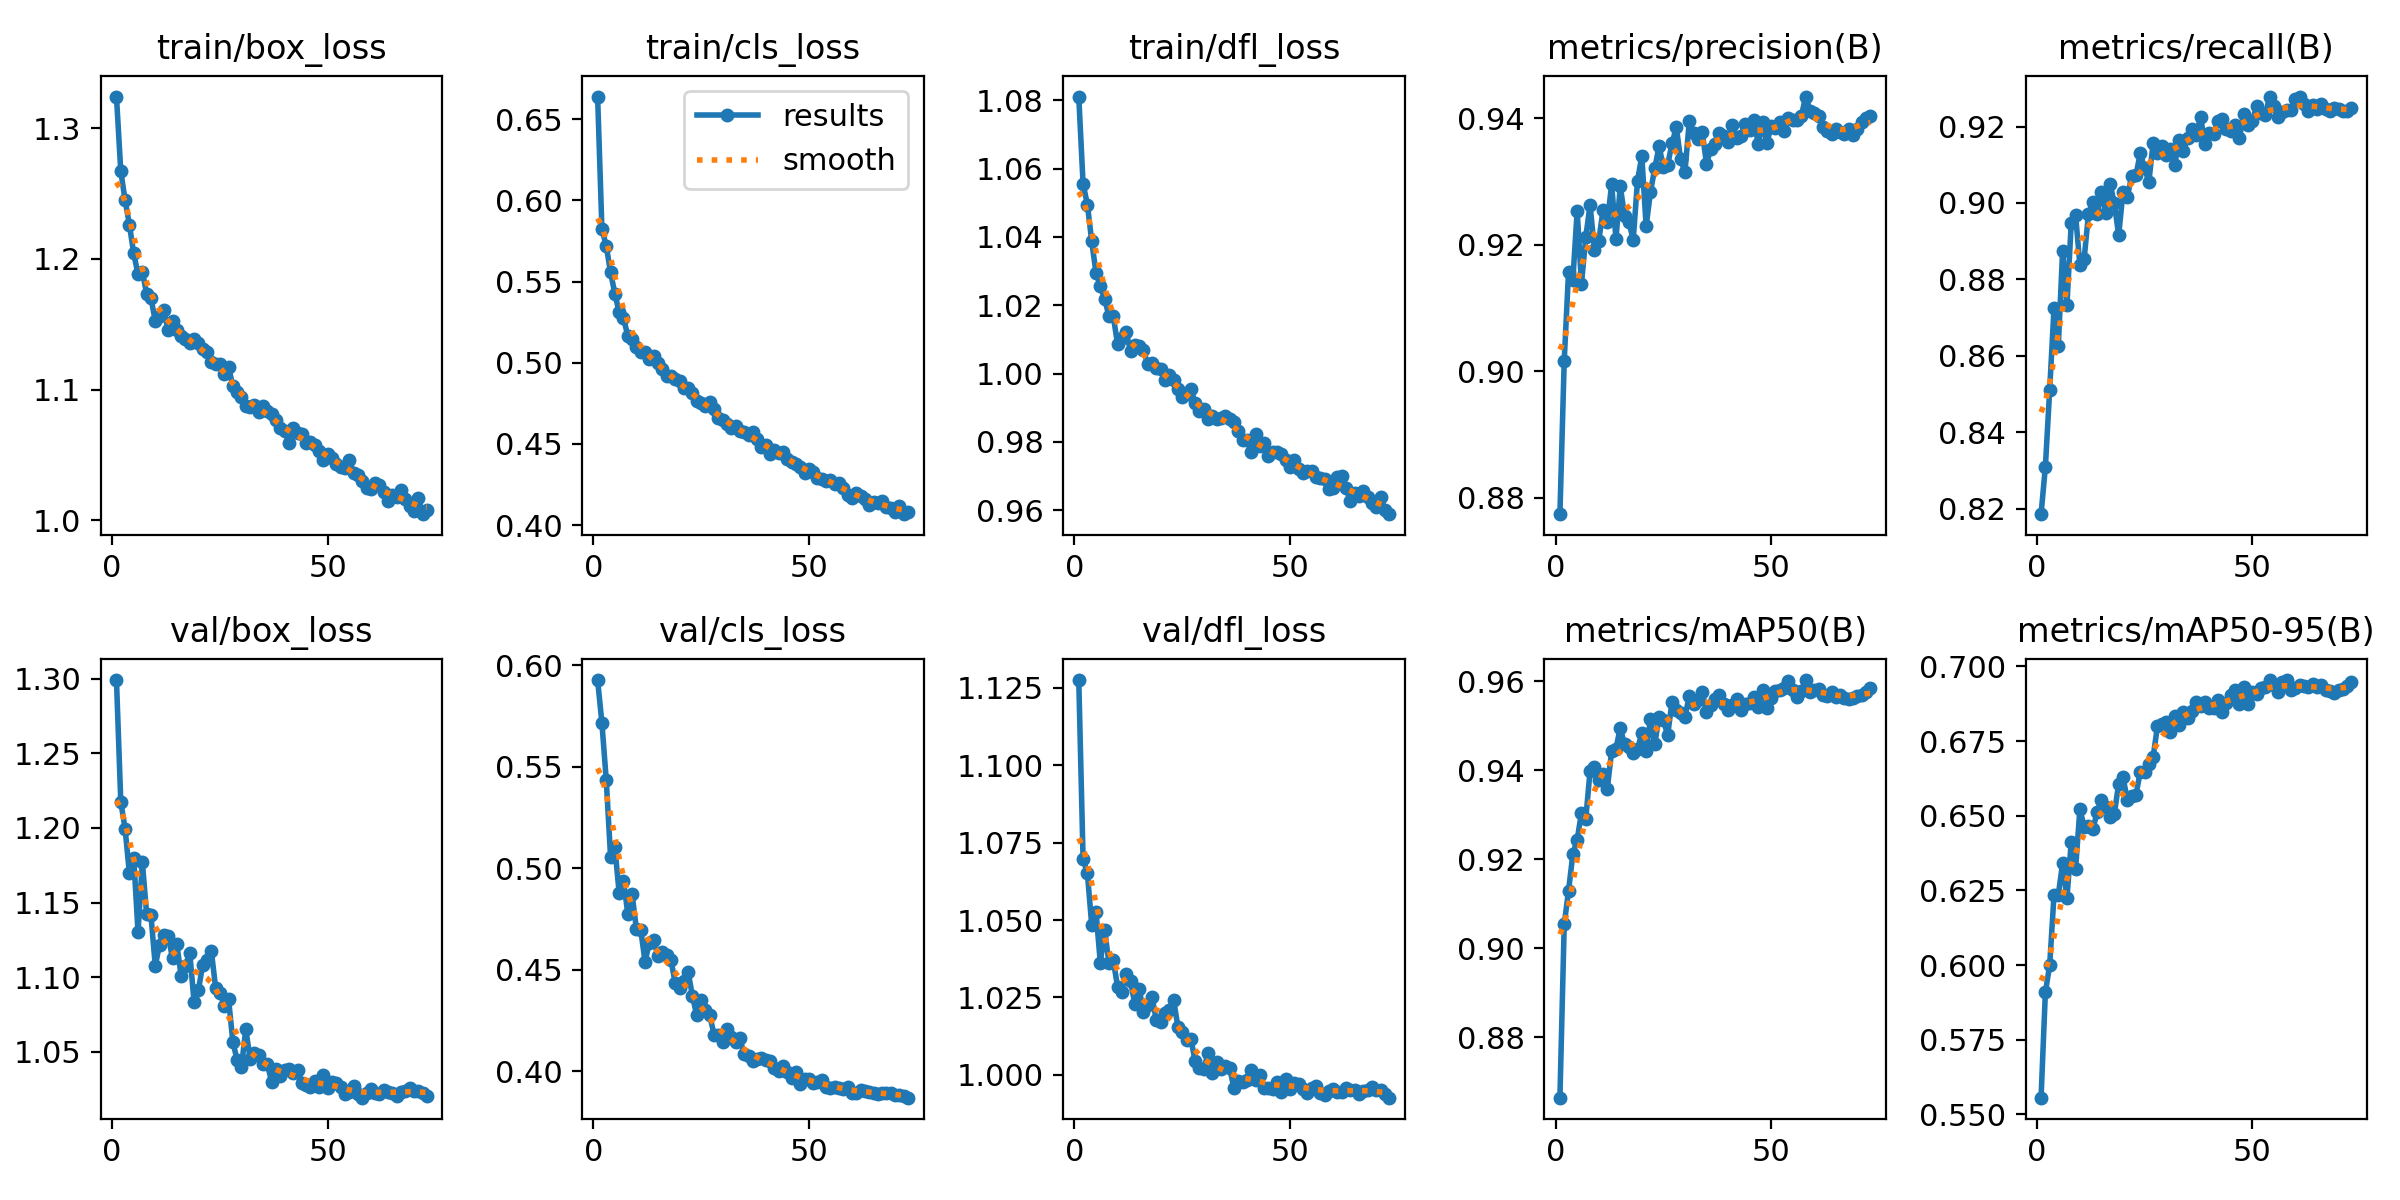

The file beside this chart, header and first rows:
epoch, time, train/box_loss, train/cls_loss, train/dfl_loss, metrics/precision(B), metrics/recall(B), metrics/mAP50(B), metrics/mAP50-95(B), val/box_loss, val/cls_loss, val/dfl_loss, lr/pg0, lr/pg1, lr/pg2
1, 166.9, 1.324, 0.664, 1.081, 0.8774, 0.8186, 0.8664, 0.5556, 1.299, 0.5927, 1.127, 0.06738, 0.0006656, 0.0006656
2, 332.4, 1.267, 0.5822, 1.056, 0.9017, 0.831, 0.9054, 0.5909, 1.218, 0.5714, 1.07, 0.03472, 0.001332, 0.001332
3, 537.4, 1.245, 0.5722, 1.05, 0.9157, 0.8511, 0.9129, 0.5999, 1.199, 0.5435, 1.065, 0.002049, 0.001997, 0.001997
4, 698.2, 1.226, 0.5557, 1.039, 0.9144, 0.8725, 0.9211, 0.6234, 1.17, 0.5057, 1.048, 0.001996, 0.001996, 0.001996
5, 878.7, 1.204, 0.5426, 1.029, 0.9253, 0.8626, 0.9244, 0.6234, 1.18, 0.5103, 1.053, 0.001992, 0.001992, 0.001992
6, 1037, 1.188, 0.531, 1.026, 0.9138, 0.8875, 0.9304, 0.6342, 1.13, 0.4876, 1.036, 0.001988, 0.001988, 0.001988
7, 1255, 1.19, 0.5275, 1.022, 0.9212, 0.8733, 0.9291, 0.6224, 1.177, 0.4937, 1.047, 0.001982, 0.001982, 0.001982
8, 1415, 1.173, 0.5167, 1.017, 0.9263, 0.8948, 0.9399, 0.6413, 1.142, 0.4776, 1.036, 0.001976, 0.001976, 0.001976
9, 1620, 1.17, 0.5144, 1.017, 0.9192, 0.897, 0.9407, 0.6321, 1.141, 0.4871, 1.037, 0.001969, 0.001969, 0.001969
10, 1781, 1.153, 0.5094, 1.009, 0.9205, 0.8838, 0.9377, 0.6521, 1.108, 0.47, 1.028, 0.001961, 0.001961, 0.001961
11, 1976, 1.156, 0.5066, 1.01, 0.9254, 0.8854, 0.939, 0.6464, 1.122, 0.4695, 1.027, 0.001952, 0.001952, 0.001952
12, 2135, 1.161, 0.5068, 1.012, 0.9235, 0.8972, 0.9359, 0.6464, 1.128, 0.4539, 1.032, 0.001941, 0.001941, 0.001941
13, 2342, 1.145, 0.5022, 1.007, 0.9295, 0.9003, 0.9444, 0.6454, 1.128, 0.4632, 1.03, 0.00193, 0.00193, 0.00193
14, 2501, 1.152, 0.5042, 1.008, 0.9209, 0.897, 0.9449, 0.6511, 1.113, 0.4646, 1.023, 0.001919, 0.001919, 0.001919
15, 2670, 1.145, 0.4998, 1.008, 0.9292, 0.9029, 0.9495, 0.6554, 1.122, 0.4566, 1.028, 0.001906, 0.001906, 0.001906
16, 2827, 1.141, 0.4963, 1.007, 0.9245, 0.8975, 0.9458, 0.6529, 1.101, 0.4587, 1.02, 0.001892, 0.001892, 0.001892
17, 3031, 1.139, 0.4918, 1.003, 0.9236, 0.9051, 0.9453, 0.6495, 1.108, 0.4572, 1.023, 0.001878, 0.001878, 0.001878
18, 3189, 1.136, 0.4917, 1.003, 0.9207, 0.8999, 0.9438, 0.6507, 1.116, 0.4547, 1.025, 0.001862, 0.001862, 0.001862
19, 3351, 1.139, 0.4901, 1.002, 0.9301, 0.8916, 0.9448, 0.6607, 1.083, 0.4434, 1.018, 0.001846, 0.001846, 0.001846
20, 3512, 1.136, 0.4886, 1.001, 0.934, 0.9028, 0.9483, 0.663, 1.091, 0.4408, 1.017, 0.001829, 0.001829, 0.001829
21, 3710, 1.131, 0.4842, 0.9981, 0.9229, 0.9015, 0.9443, 0.6554, 1.108, 0.4442, 1.02, 0.001811, 0.001811, 0.001811
22, 3912, 1.129, 0.4847, 0.9995, 0.9283, 0.907, 0.9515, 0.6567, 1.112, 0.4487, 1.021, 0.001792, 0.001792, 0.001792
23, 4093, 1.121, 0.4814, 0.9981, 0.932, 0.9072, 0.9458, 0.6569, 1.118, 0.4369, 1.024, 0.001773, 0.001773, 0.001773
24, 4255, 1.119, 0.4764, 0.9955, 0.9356, 0.913, 0.952, 0.6646, 1.093, 0.4274, 1.016, 0.001753, 0.001753, 0.001753
25, 4441, 1.12, 0.4752, 0.993, 0.9322, 0.9091, 0.9512, 0.6648, 1.09, 0.4351, 1.014, 0.001732, 0.001732, 0.001732
26, 4600, 1.112, 0.4736, 0.9939, 0.9326, 0.9055, 0.9479, 0.6675, 1.081, 0.4302, 1.011, 0.00171, 0.00171, 0.00171
27, 4794, 1.117, 0.4758, 0.9954, 0.936, 0.9158, 0.9554, 0.6698, 1.085, 0.4276, 1.012, 0.001688, 0.001688, 0.001688
28, 4954, 1.103, 0.4715, 0.9914, 0.9385, 0.9131, 0.9535, 0.68, 1.057, 0.418, 1.004, 0.001665, 0.001665, 0.001665
29, 5160, 1.098, 0.4657, 0.989, 0.9335, 0.915, 0.9528, 0.6806, 1.044, 0.4176, 1.002, 0.001641, 0.001641, 0.001641
30, 5399, 1.094, 0.4649, 0.9897, 0.9315, 0.9125, 0.952, 0.6815, 1.04, 0.4144, 1.002, 0.001617, 0.001617, 0.001617
31, 5600, 1.088, 0.4621, 0.9866, 0.9395, 0.9141, 0.9566, 0.6781, 1.065, 0.4207, 1.007, 0.001592, 0.001592, 0.001592
32, 5777, 1.086, 0.4595, 0.9877, 0.9377, 0.91, 0.9549, 0.6835, 1.045, 0.4166, 1.001, 0.001566, 0.001566, 0.001566
33, 5962, 1.088, 0.4608, 0.9867, 0.9367, 0.9164, 0.9558, 0.6805, 1.049, 0.4143, 1.004, 0.00154, 0.00154, 0.00154
34, 6119, 1.083, 0.4578, 0.987, 0.9378, 0.9136, 0.9576, 0.6846, 1.048, 0.416, 1.002, 0.001514, 0.001514, 0.001514
35, 6337, 1.087, 0.4576, 0.9877, 0.9328, 0.9169, 0.953, 0.6827, 1.042, 0.4084, 1.003, 0.001487, 0.001487, 0.001487
36, 6511, 1.083, 0.4555, 0.9867, 0.9351, 0.9193, 0.9547, 0.6852, 1.042, 0.4074, 1.002, 0.001459, 0.001459, 0.001459
37, 6716, 1.082, 0.4574, 0.9859, 0.9359, 0.9178, 0.9559, 0.6881, 1.03, 0.4052, 0.9958, 0.001432, 0.001432, 0.001432
38, 6877, 1.077, 0.4531, 0.9833, 0.9377, 0.9225, 0.9569, 0.6867, 1.039, 0.4062, 0.9982, 0.001403, 0.001403, 0.001403
39, 7098, 1.07, 0.4481, 0.9806, 0.9372, 0.9155, 0.9549, 0.6881, 1.034, 0.4062, 0.9977, 0.001374, 0.001374, 0.001374
40, 7260, 1.068, 0.4496, 0.9805, 0.9362, 0.9183, 0.9536, 0.686, 1.038, 0.4052, 0.9985, 0.001345, 0.001345, 0.001345
41, 7473, 1.059, 0.4435, 0.9771, 0.939, 0.9181, 0.9547, 0.6859, 1.039, 0.405, 1.001, 0.001316, 0.001316, 0.001316
42, 7634, 1.07, 0.4465, 0.9822, 0.9368, 0.9215, 0.9561, 0.6889, 1.036, 0.4014, 0.9983, 0.001286, 0.001286, 0.001286
43, 7836, 1.067, 0.4445, 0.9787, 0.9372, 0.922, 0.9535, 0.6848, 1.038, 0.4001, 1, 0.001256, 0.001256, 0.001256
44, 8081, 1.066, 0.445, 0.9797, 0.939, 0.9193, 0.9549, 0.6879, 1.029, 0.4023, 0.9959, 0.001226, 0.001226, 0.001226
45, 8290, 1.059, 0.4405, 0.9759, 0.9381, 0.9187, 0.9551, 0.6903, 1.028, 0.3996, 0.9957, 0.001196, 0.001196, 0.001196
46, 8509, 1.06, 0.4387, 0.9772, 0.9396, 0.9204, 0.9564, 0.692, 1.027, 0.3965, 0.9954, 0.001165, 0.001165, 0.001165
47, 8702, 1.058, 0.4377, 0.977, 0.9359, 0.9169, 0.9543, 0.6874, 1.03, 0.3996, 0.9978, 0.001134, 0.001134, 0.001134
48, 8859, 1.053, 0.436, 0.9766, 0.9393, 0.9232, 0.9581, 0.693, 1.026, 0.3938, 0.9945, 0.001103, 0.001103, 0.001103
49, 9054, 1.046, 0.4322, 0.9747, 0.936, 0.9203, 0.954, 0.6874, 1.034, 0.3963, 0.9988, 0.001072, 0.001072, 0.001072
50, 9218, 1.05, 0.4343, 0.9726, 0.9387, 0.9215, 0.9563, 0.6913, 1.026, 0.3961, 0.9956, 0.001041, 0.001041, 0.001041
51, 9434, 1.048, 0.4326, 0.9747, 0.9385, 0.9253, 0.9578, 0.6909, 1.03, 0.394, 0.9974, 0.00101, 0.00101, 0.00101
52, 9593, 1.043, 0.429, 0.9721, 0.9394, 0.9236, 0.958, 0.6926, 1.029, 0.3947, 0.9972, 0.0009789, 0.0009789, 0.0009789
53, 9788, 1.041, 0.4287, 0.971, 0.9379, 0.923, 0.9585, 0.6929, 1.027, 0.3954, 0.9956, 0.0009478, 0.0009478, 0.0009478
54, 9991, 1.04, 0.4269, 0.9714, 0.9401, 0.9278, 0.9601, 0.6953, 1.022, 0.3922, 0.9942, 0.0009168, 0.0009168, 0.0009168
55, 10266, 1.046, 0.4278, 0.9716, 0.9396, 0.9253, 0.958, 0.6936, 1.023, 0.3917, 0.9959, 0.0008859, 0.0008859, 0.0008859
56, 10425, 1.036, 0.4254, 0.9696, 0.9396, 0.9226, 0.9564, 0.6916, 1.027, 0.3921, 0.9966, 0.0008551, 0.0008551, 0.0008551
57, 10633, 1.034, 0.4262, 0.9694, 0.9403, 0.9238, 0.9577, 0.6946, 1.022, 0.3918, 0.9943, 0.0008245, 0.0008245, 0.0008245
58, 10800, 1.03, 0.4231, 0.9691, 0.9434, 0.9244, 0.9603, 0.6954, 1.019, 0.3914, 0.9936, 0.000794, 0.000794, 0.000794
59, 10998, 1.025, 0.4187, 0.9663, 0.9412, 0.9242, 0.9575, 0.6921, 1.022, 0.392, 0.9949, 0.0007638, 0.0007638, 0.0007638
60, 11165, 1.024, 0.4169, 0.9664, 0.9408, 0.9272, 0.9579, 0.6928, 1.025, 0.3893, 0.9956, 0.0007338, 0.0007338, 0.0007338
... 13 more rows
